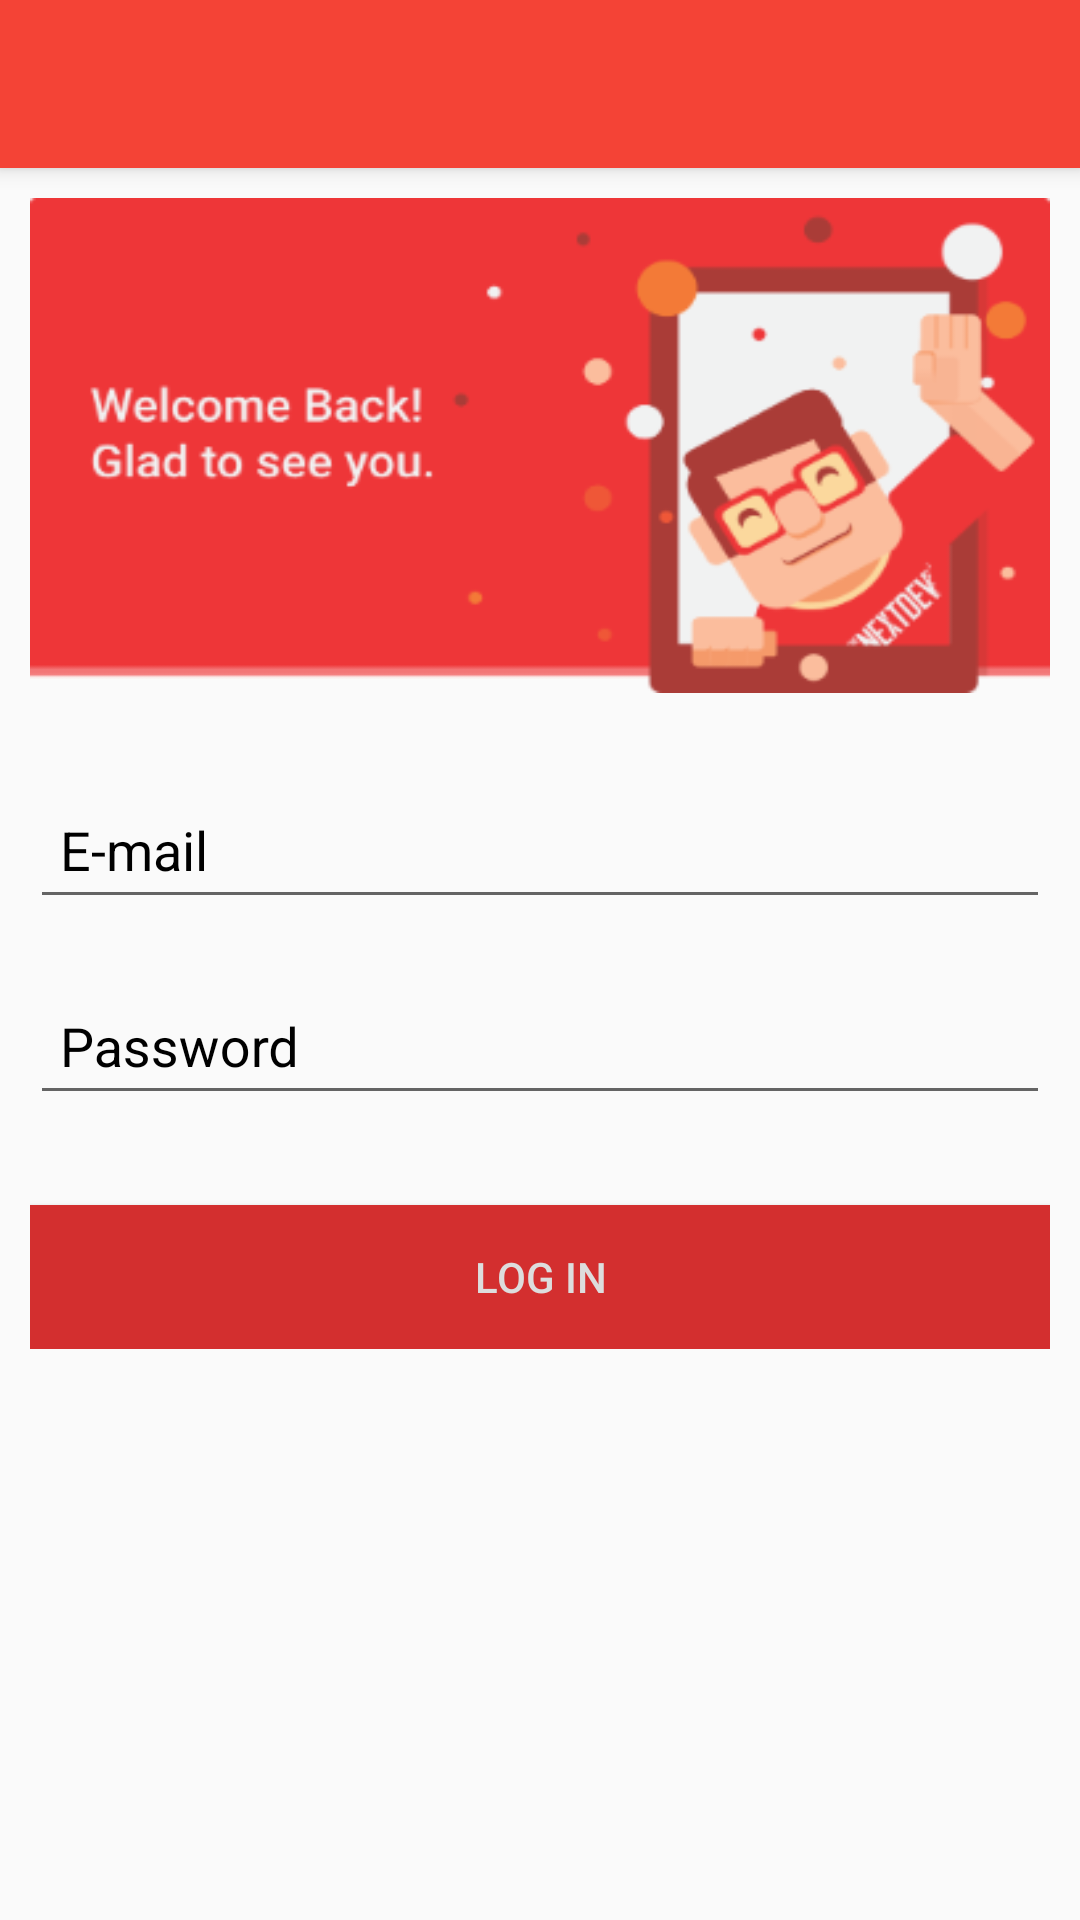

The Android layout XML behind this screen, and the referenced resources:
<!-- AndroidManifest.xml: application theme AppTheme -->
<!-- res/layout/login.xml -->
<?xml version="1.0" encoding="utf-8"?>
<android.support.design.widget.CoordinatorLayout xmlns:android="http://schemas.android.com/apk/res/android"
    xmlns:app="http://schemas.android.com/apk/res-auto"
    android:layout_width="match_parent"
    android:layout_height="match_parent"
    android:id="@+id/coordinatorLayout" >

    <android.support.design.widget.AppBarLayout
        android:layout_width="match_parent"
        android:layout_height="wrap_content"
        android:theme="@style/ThemeOverlay.AppCompat.Dark.ActionBar">

        <include layout="@layout/toolbar" />

    </android.support.design.widget.AppBarLayout>

    <LinearLayout
        android:layout_width="match_parent"
        android:layout_height="wrap_content"
        android:orientation="vertical"
        android:id="@+id/linFullLogin"
        app:layout_behavior="@string/appbar_scrolling_view_behavior" >

        <LinearLayout
            android:id="@+id/linLogin"
            android:layout_width="fill_parent"
            android:layout_height="wrap_content"
            android:orientation="vertical"
            android:layout_margin="10dp">

            <ImageView
                android:layout_width="match_parent"
                android:layout_height="165dp"
                android:background="@drawable/header_login"
                android:layout_marginBottom="20dp"
                android:scaleType="fitXY"/>

            <TextView
                android:layout_width="wrap_content"
                android:layout_height="wrap_content"
                android:textAppearance="?android:attr/textAppearanceLarge"
                android:text="Login"
                android:textColor="@color/colorPrimaryDark"
                android:layout_marginBottom="40dp"
                android:id="@+id/textView"
                android:visibility="gone" />

            <android.support.design.widget.TextInputLayout
                android:id="@+id/input_layout_email"
                android:layout_width="match_parent"
                android:layout_height="wrap_content">

            <EditText
                android:id="@+id/email"
                android:layout_width="fill_parent"
                android:layout_height="wrap_content"
                android:layout_marginBottom="10dp"
                android:hint="E-mail"
                android:inputType="textEmailAddress"
                android:padding="10dp"
                android:singleLine="true"
                android:textColorHint="@color/colorPrimaryDark" />

            </android.support.design.widget.TextInputLayout>

            <android.support.design.widget.TextInputLayout
                android:id="@+id/input_layout_password"
                android:layout_width="match_parent"
                android:layout_height="wrap_content">

            <EditText
                android:id="@+id/password"
                android:layout_width="fill_parent"
                android:layout_height="wrap_content"
                android:layout_marginBottom="10dp"
                android:hint="Password"
                android:inputType="textPassword"
                android:padding="10dp"
                android:singleLine="true"
                android:textColorHint="@color/colorPrimaryDark" />

            </android.support.design.widget.TextInputLayout>

            
            <Button
                android:id="@+id/btnLogin"
                android:layout_width="fill_parent"
                android:layout_height="wrap_content"
                android:layout_marginTop="20dp"
                android:background="@color/colorPrimaryDark"
                android:text="Log In"
                android:textColor="@color/gray" />

            
            <Button
                android:id="@+id/btnLinkToRegisterScreen"
                android:layout_width="fill_parent"
                android:layout_height="wrap_content"
                android:layout_marginTop="20dp"
                android:background="@null"
                android:text="@string/btn_link_to_register"
                android:textAllCaps="false"
                android:textSize="15sp"
                android:textColor="@color/colorPrimaryDark"
                android:visibility="gone"/>

        </LinearLayout>

    </LinearLayout>

</android.support.design.widget.CoordinatorLayout>
<!-- res/layout/toolbar.xml (included above) -->
<android.support.v7.widget.Toolbar xmlns:android="http://schemas.android.com/apk/res/android"
    xmlns:app="http://schemas.android.com/apk/res-auto"
    android:id="@+id/toolbar"
    android:minHeight="?attr/actionBarSize"
    android:background="@color/colorPrimary"
    android:layout_width="match_parent"
    android:layout_height="?attr/actionBarSize"
    app:popupTheme="@style/ThemeOverlay.AppCompat.Light"
    app:contentInsetEnd="0dp"
    app:contentInsetStart="0dp">

</android.support.v7.widget.Toolbar>
<!-- resources referenced by this layout -->
<resources>
  <color name="colorPrimary">#F44336</color>
  <color name="colorPrimaryDark">#D32F2F</color>
  <color name="gray">#dddddd</color>
  <!-- drawable header_login: png bitmap (drawable, 18478 bytes) -->
  <string name="btn_link_to_register">Not a member? Sign up now.</string>
  <style name="AppTheme" parent="Theme.AppCompat.Light.DarkActionBar">
          
          <item name="windowNoTitle">true</item>
          <item name="windowActionBar">false</item>
          <item name="colorPrimary">@color/colorPrimary</item>
          <item name="colorPrimaryDark">@color/colorPrimaryDark</item>
          <item name="colorAccent">@color/colorAccent</item>
  
          <item name="android:textColorHint">@color/black</item>
  
      </style>
  <color name="colorAccent">#D50000</color>
  <color name="black">#000000</color>
</resources>
